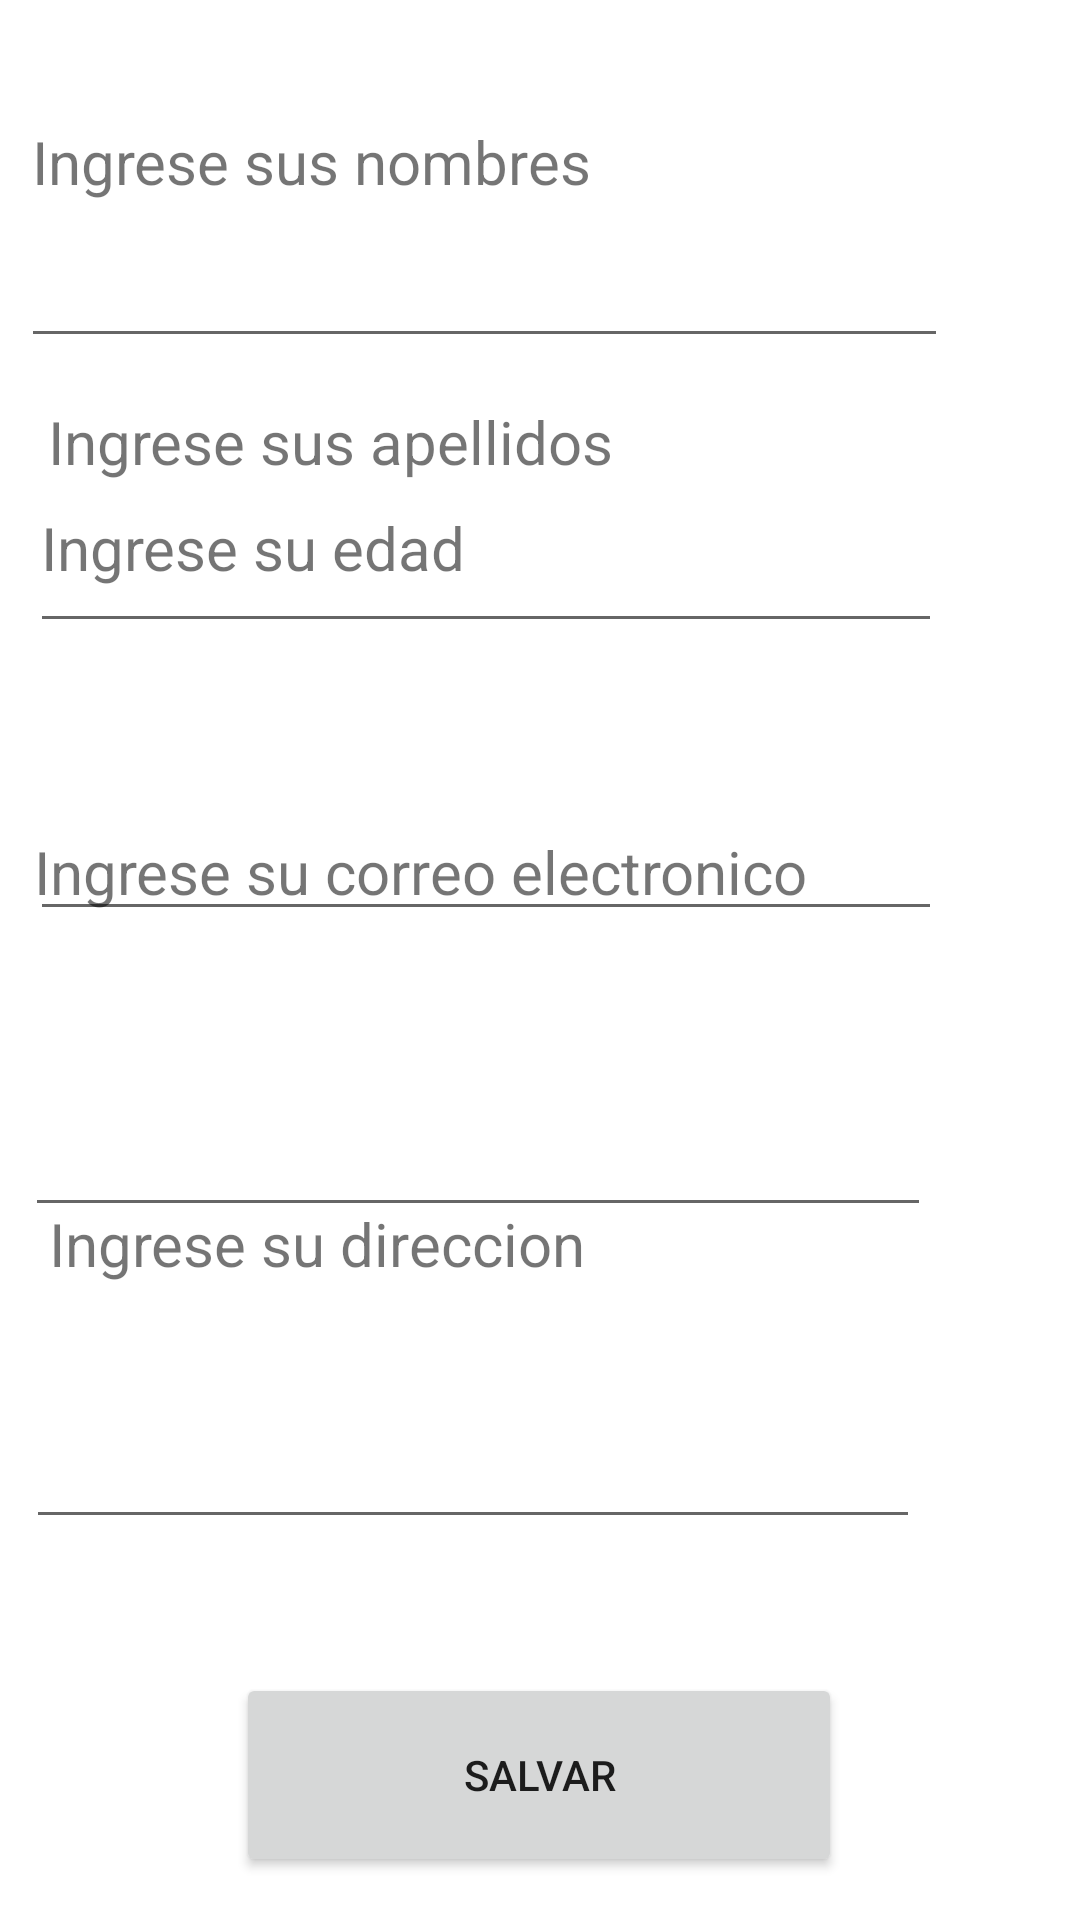

Produce the Android XML layout that renders to this screen, including the resource entries it uses.
<!-- AndroidManifest.xml: application theme Theme.PM01Ejercicio1_3 -->
<!-- res/layout/activity_agregar.xml -->
<?xml version="1.0" encoding="utf-8"?>
<androidx.constraintlayout.widget.ConstraintLayout xmlns:android="http://schemas.android.com/apk/res/android"
    xmlns:app="http://schemas.android.com/apk/res-auto"
    xmlns:tools="http://schemas.android.com/tools"
    android:layout_width="match_parent"
    android:layout_height="match_parent"
    tools:context=".Agregar_Activity">

    <TextView
        android:id="@+id/textView"
        android:layout_width="wrap_content"
        android:layout_height="wrap_content"
        android:text="Ingrese sus nombres"
        android:textSize="20sp"
        app:layout_constraintBottom_toBottomOf="parent"
        app:layout_constraintEnd_toEndOf="parent"
        app:layout_constraintHorizontal_bias="0.062"
        app:layout_constraintStart_toStartOf="parent"
        app:layout_constraintTop_toTopOf="parent"
        app:layout_constraintVertical_bias="0.066" />

    <EditText
        android:id="@+id/Txt_nombre"
        android:layout_width="309dp"
        android:layout_height="47dp"
        android:ems="10"
        android:inputType="textPersonName"
        app:layout_constraintBottom_toBottomOf="parent"
        app:layout_constraintEnd_toEndOf="parent"
        app:layout_constraintHorizontal_bias="0.134"
        app:layout_constraintStart_toStartOf="parent"
        app:layout_constraintTop_toTopOf="parent"
        app:layout_constraintVertical_bias="0.122" />

    <TextView
        android:id="@+id/textView2"
        android:layout_width="wrap_content"
        android:layout_height="wrap_content"
        android:text="Ingrese sus apellidos"
        android:textSize="20sp"
        app:layout_constraintBottom_toBottomOf="parent"
        app:layout_constraintEnd_toEndOf="parent"
        app:layout_constraintHorizontal_bias="0.094"
        app:layout_constraintStart_toStartOf="parent"
        app:layout_constraintTop_toTopOf="parent"
        app:layout_constraintVertical_bias="0.218" />

    <TextView
        android:id="@+id/textView3"
        android:layout_width="wrap_content"
        android:layout_height="wrap_content"
        android:layout_marginBottom="444dp"
        android:text="Ingrese su edad"
        android:textSize="20sp"
        app:layout_constraintBottom_toBottomOf="parent"
        app:layout_constraintEnd_toEndOf="parent"
        app:layout_constraintHorizontal_bias="0.063"
        app:layout_constraintStart_toStartOf="parent" />

    <TextView
        android:id="@+id/textView4"
        android:layout_width="wrap_content"
        android:layout_height="wrap_content"
        android:layout_marginBottom="336dp"
        android:text="Ingrese su correo electronico"
        android:textSize="20sp"
        app:layout_constraintBottom_toBottomOf="parent"
        app:layout_constraintEnd_toEndOf="parent"
        app:layout_constraintHorizontal_bias="0.112"
        app:layout_constraintStart_toStartOf="parent" />

    <TextView
        android:id="@+id/textView5"
        android:layout_width="wrap_content"
        android:layout_height="wrap_content"
        android:layout_marginBottom="212dp"
        android:text="Ingrese su direccion"
        android:textSize="20sp"
        app:layout_constraintBottom_toBottomOf="parent"
        app:layout_constraintEnd_toEndOf="parent"
        app:layout_constraintHorizontal_bias="0.09"
        app:layout_constraintStart_toStartOf="parent" />

    <EditText
        android:id="@+id/Txt_apellidos"
        android:layout_width="304dp"
        android:layout_height="49dp"
        android:ems="10"
        android:inputType="textPersonName"
        app:layout_constraintBottom_toBottomOf="parent"
        app:layout_constraintEnd_toEndOf="parent"
        app:layout_constraintHorizontal_bias="0.177"
        app:layout_constraintStart_toStartOf="parent"
        app:layout_constraintTop_toTopOf="parent"
        app:layout_constraintVertical_bias="0.28" />

    <EditText
        android:id="@+id/Txt_edad"
        android:layout_width="304dp"
        android:layout_height="49dp"
        android:ems="10"
        android:inputType="textPersonName"
        app:layout_constraintBottom_toBottomOf="parent"
        app:layout_constraintEnd_toEndOf="parent"
        app:layout_constraintHorizontal_bias="0.177"
        app:layout_constraintStart_toStartOf="parent"
        app:layout_constraintTop_toTopOf="parent"
        app:layout_constraintVertical_bias="0.442" />

    <EditText
        android:id="@+id/Txt_correo"
        android:layout_width="302dp"
        android:layout_height="48dp"
        android:ems="10"
        android:inputType="textPersonName"
        app:layout_constraintBottom_toBottomOf="parent"
        app:layout_constraintEnd_toEndOf="parent"
        app:layout_constraintHorizontal_bias="0.146"
        app:layout_constraintStart_toStartOf="parent"
        app:layout_constraintTop_toTopOf="parent"
        app:layout_constraintVertical_bias="0.61" />

    <EditText
        android:id="@+id/Txt_direccion"
        android:layout_width="298dp"
        android:layout_height="52dp"
        android:ems="10"
        android:inputType="textPersonName"
        app:layout_constraintBottom_toBottomOf="parent"
        app:layout_constraintEnd_toEndOf="parent"
        app:layout_constraintHorizontal_bias="0.141"
        app:layout_constraintStart_toStartOf="parent"
        app:layout_constraintTop_toTopOf="parent"
        app:layout_constraintVertical_bias="0.784" />

    <Button
        android:id="@+id/btn_salvar"
        android:layout_width="202dp"
        android:layout_height="68dp"
        android:radius="70dip"
        android:text="SALVAR"
        app:layout_constraintBottom_toBottomOf="parent"
        app:layout_constraintEnd_toEndOf="parent"
        app:layout_constraintHorizontal_bias="0.497"
        app:layout_constraintStart_toStartOf="parent"
        app:layout_constraintTop_toTopOf="parent"
        app:layout_constraintVertical_bias="0.975" />
</androidx.constraintlayout.widget.ConstraintLayout>
<!-- resources referenced by this layout -->
<resources>
  <style name="Theme.PM01Ejercicio1_3" parent="Theme.MaterialComponents.DayNight.DarkActionBar">
          
          <item name="colorPrimary">@color/purple_500</item>
          <item name="colorPrimaryVariant">@color/purple_700</item>
          <item name="colorOnPrimary">@color/white</item>
          
          <item name="colorSecondary">@color/teal_200</item>
          <item name="colorSecondaryVariant">@color/teal_700</item>
          <item name="colorOnSecondary">@color/black</item>
          
          <item name="android:statusBarColor" tools:targetApi="l">?attr/colorPrimaryVariant</item>
          
      </style>
  <!-- not gathered from this repository: default colours our renderer supplied (Android Studio template values) -->
  <color name="purple_500">#FF6200EE</color>
  <color name="purple_700">#FF3700B3</color>
  <color name="teal_200">#FF03DAC5</color>
  <color name="teal_700">#FF018786</color>
  <color name="black">#FF000000</color>
  <color name="white">#FFFFFFFF</color>
</resources>
